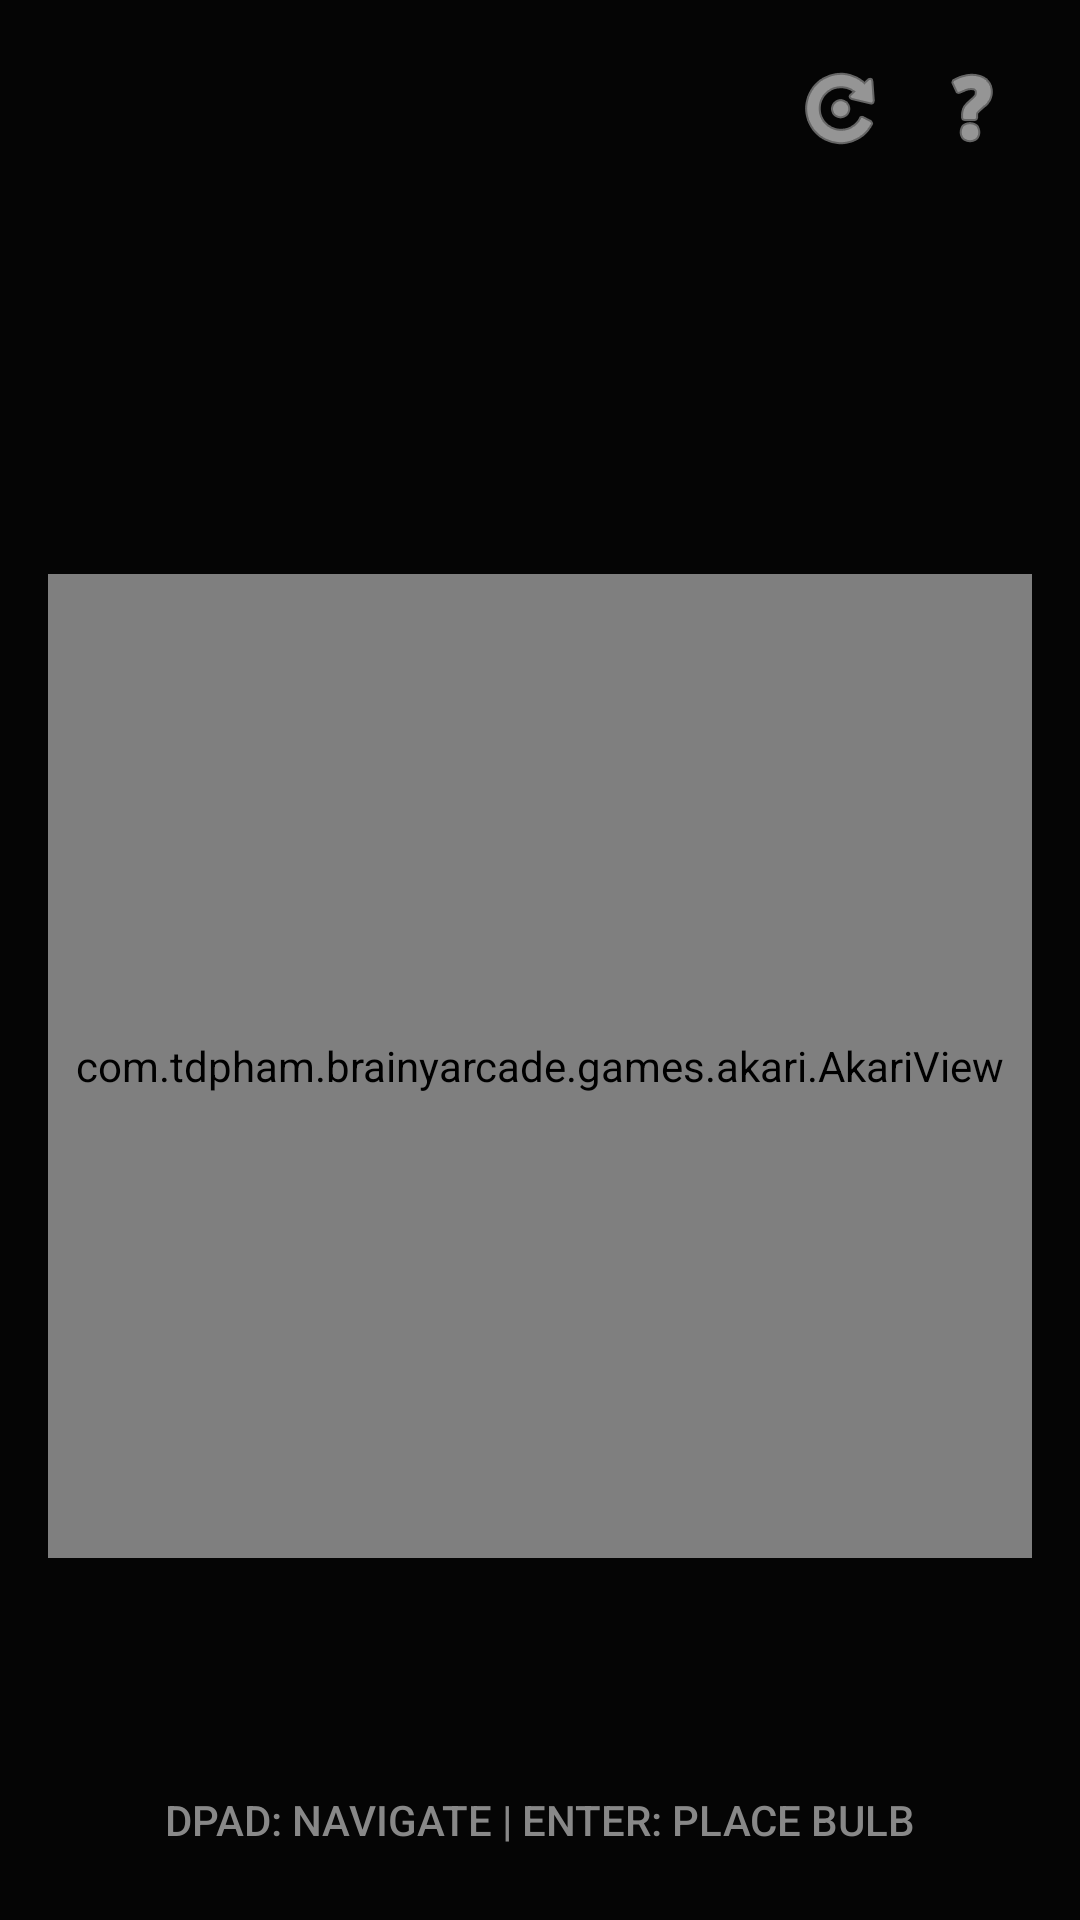

Reconstruct the res/layout file that produces this screen, plus the resources it refers to.
<!-- AndroidManifest.xml: application theme Theme.BrainyArcade -->
<!-- res/layout/activity_akari.xml -->
<?xml version="1.0" encoding="utf-8"?>
<androidx.constraintlayout.widget.ConstraintLayout xmlns:android="http://schemas.android.com/apk/res/android"
    xmlns:app="http://schemas.android.com/apk/res-auto"
    android:layout_width="match_parent"
    android:layout_height="match_parent"
    android:background="#050505">

    <include layout="@layout/layout_game_header" android:id="@+id/game_header" />

    <com.tdpham.brainyarcade.games.akari.AkariView
        android:id="@+id/akari_view"
        android:layout_width="0dp"
        android:layout_height="0dp"
        android:layout_margin="@dimen/game_board_margin"
        app:layout_constraintBottom_toTopOf="@+id/game_hint"
        app:layout_constraintDimensionRatio="1:1"
        app:layout_constraintEnd_toEndOf="parent"
        app:layout_constraintStart_toStartOf="parent"
        app:layout_constraintTop_toBottomOf="@+id/game_header" />

    <TextView
        android:id="@+id/game_hint"
        android:layout_width="wrap_content"
        android:layout_height="wrap_content"
        android:layout_marginBottom="24dp"
        android:text="@string/akari_hint"
        android:textColor="#888888"
        android:textSize="14sp"
        android:fontFamily="sans-serif-medium"
        app:layout_constraintBottom_toBottomOf="parent"
        app:layout_constraintEnd_toEndOf="parent"
        app:layout_constraintStart_toStartOf="parent" />

</androidx.constraintlayout.widget.ConstraintLayout>
<!-- res/layout/layout_game_header.xml (included above) -->
<?xml version="1.0" encoding="utf-8"?>
<androidx.constraintlayout.widget.ConstraintLayout xmlns:android="http://schemas.android.com/apk/res/android"
    xmlns:app="http://schemas.android.com/apk/res-auto"
    android:layout_width="match_parent"
    android:layout_height="wrap_content"
    android:padding="16dp">

    <TextView
        android:id="@+id/header_title"
        android:layout_width="0dp"
        android:layout_height="wrap_content"
        android:textColor="@color/text_white"
        android:textSize="26sp"
        android:fontFamily="sans-serif-black"
        android:letterSpacing="0.05"
        android:shadowColor="@color/neon_cyan_glow"
        android:shadowRadius="15"
        app:layout_constraintTop_toTopOf="parent"
        app:layout_constraintStart_toStartOf="parent"
        app:layout_constraintEnd_toStartOf="@id/header_buttons_panel"
        android:layout_marginEnd="8dp" />

    <TextView
        android:id="@+id/header_category"
        android:layout_width="0dp"
        android:layout_height="wrap_content"
        android:textColor="@color/neon_cyan"
        android:textSize="11sp"
        android:textStyle="bold"
        android:textAllCaps="true"
        android:letterSpacing="0.1"
        app:layout_constraintTop_toBottomOf="@id/header_title"
        app:layout_constraintStart_toStartOf="parent"
        app:layout_constraintEnd_toStartOf="@id/header_buttons_panel"
        android:layout_marginEnd="8dp" />

    <LinearLayout
        android:id="@+id/header_buttons_panel"
        android:layout_width="wrap_content"
        android:layout_height="wrap_content"
        android:orientation="horizontal"
        app:layout_constraintTop_toTopOf="parent"
        app:layout_constraintEnd_toEndOf="parent">

        <ImageButton
            android:id="@+id/header_restart"
            android:layout_width="40dp"
            android:layout_height="40dp"
            android:background="?attr/selectableItemBackgroundBorderless"
            android:src="@android:drawable/ic_menu_rotate"
            app:tint="@color/text_white"
            android:focusable="false"
            android:layout_marginEnd="4dp"
            android:contentDescription="New Game" />

        <ImageButton
            android:id="@+id/header_help"
            android:layout_width="40dp"
            android:layout_height="40dp"
            android:background="?attr/selectableItemBackgroundBorderless"
            android:src="@android:drawable/ic_menu_help"
            app:tint="@color/text_white"
            android:focusable="false"
            android:contentDescription="How to Play" />
    </LinearLayout>

    <LinearLayout
        android:id="@+id/header_stats_panel"
        android:layout_width="0dp"
        android:layout_height="wrap_content"
        android:orientation="horizontal"
        android:gravity="center_vertical"
        android:layout_marginTop="10dp"
        app:layout_constraintTop_toBottomOf="@id/header_category"
        app:layout_constraintStart_toStartOf="parent"
        app:layout_constraintEnd_toEndOf="parent">

        <TextView
            android:id="@+id/header_level"
            android:layout_width="wrap_content"
            android:layout_height="wrap_content"
            android:textColor="@color/neon_cyan"
            android:textSize="14sp"
            android:fontFamily="sans-serif-black"
            android:visibility="gone"
            android:layout_marginEnd="16dp" />

        <TextView
            android:id="@+id/header_score"
            android:layout_width="wrap_content"
            android:layout_height="wrap_content"
            android:textColor="@color/text_white"
            android:textSize="16sp"
            android:fontFamily="sans-serif-medium"
            android:layout_marginEnd="16dp" />

        <TextView
            android:id="@+id/header_best"
            android:layout_width="wrap_content"
            android:layout_height="wrap_content"
            android:textColor="@color/gold"
            android:textSize="12sp"
            android:textStyle="bold" />
    </LinearLayout>

</androidx.constraintlayout.widget.ConstraintLayout>
<!-- resources referenced by this layout -->
<resources>
  <color name="gold">#FFD700</color>
  <color name="neon_cyan">#00BCD4</color>
  <color name="neon_cyan_glow">#4D00BCD4</color>
  <color name="text_white">#F5F5F5</color>
  <dimen name="game_board_margin">16dp</dimen>
  <string name="akari_hint">DPAD: NAVIGATE  |  ENTER: PLACE BULB</string>
  <style name="Theme.BrainyArcade" parent="Theme.Material3.Dark.NoActionBar">
          <item name="colorPrimary">@color/neon_cyan</item>
          <item name="android:windowBackground">@drawable/bg_app_gradient</item>
          <item name="android:statusBarColor">@color/background_pitch_black</item>
          <item name="colorAccent">@color/neon_cyan</item>
          <item name="android:alertDialogTheme">@style/Theme.BrainyArcade.Dialog</item>
          <item name="android:fitsSystemWindows">true</item>
      </style>
  <!-- drawable bg_app_gradient (drawable) -->
  <?xml version="1.0" encoding="utf-8"?>
  <shape xmlns:android="http://schemas.android.com/apk/res/android"
      android:shape="rectangle">
      <gradient
          android:type="linear"
          android:angle="270"
          android:startColor="#0A1220"
          android:centerColor="#04060A"
          android:endColor="#020305" />
  </shape>
  <color name="background_pitch_black">#050505</color>
  <style name="Theme.BrainyArcade.Dialog" parent="Theme.Material3.Dark.Dialog">
          <item name="android:windowBackground">@color/background_card</item>
          <item name="android:textColor">@color/text_white</item>
          <item name="colorAccent">@color/neon_cyan</item>
          <item name="colorPrimary">@color/neon_cyan</item>
          <item name="android:textColorPrimary">@color/text_white</item>
          <item name="android:textColorSecondary">@color/text_gray_light</item>
          <item name="colorOnSurface">@color/text_white</item>
          <item name="android:textColorAlertDialogListItem">@color/text_white</item>
          <item name="textColorAlertDialogListItem">@color/text_white</item>
      </style>
  <color name="background_card">#181818</color>
  <color name="text_gray_light">#A0A0A0</color>
</resources>
